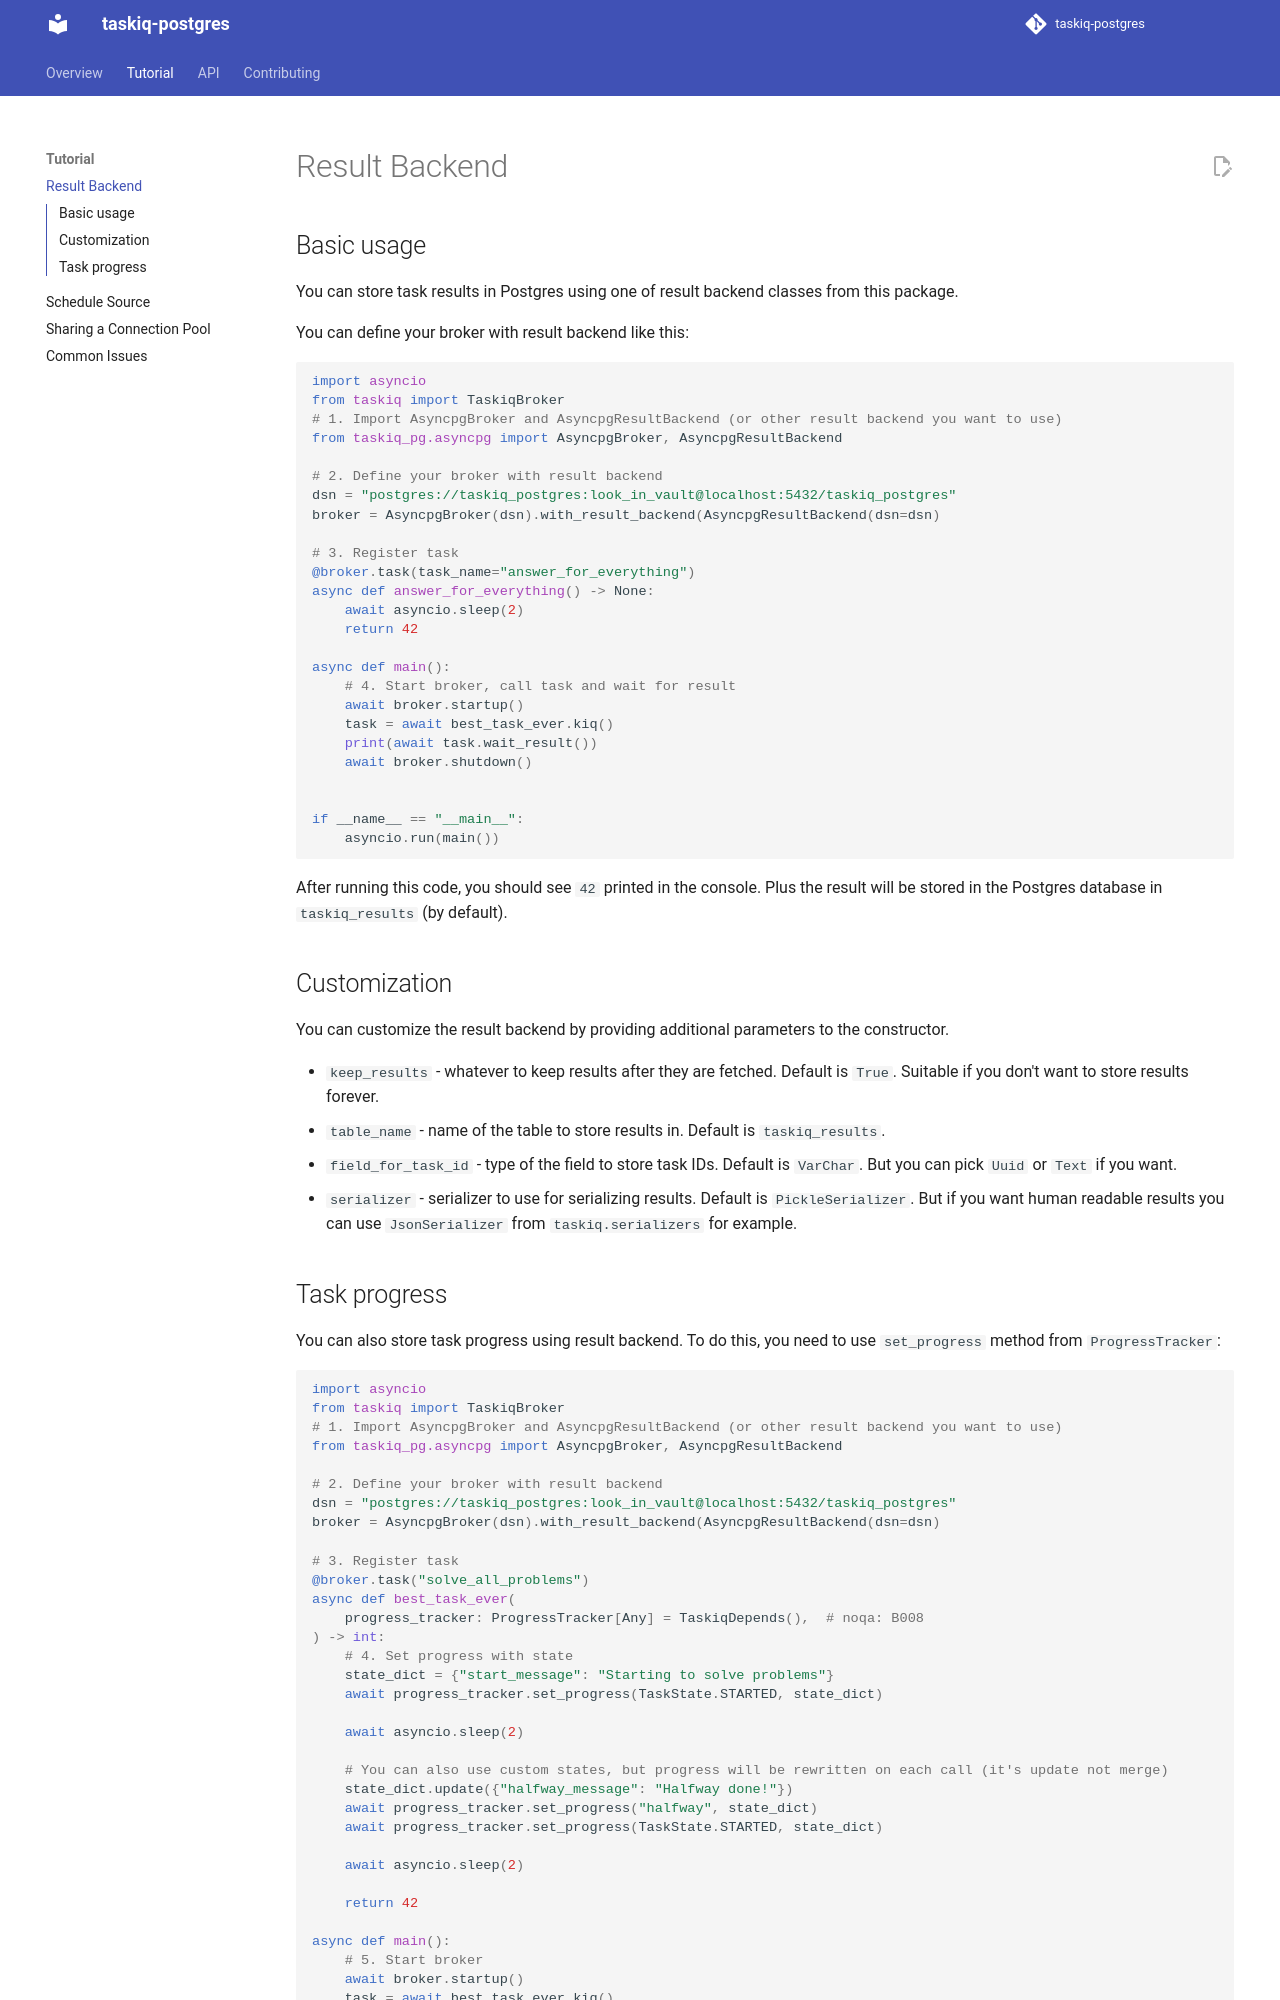

repository: danfimov/taskiq-postgres · page: tutorial/result_backend/index.html · generator: mkdocs

---
title: Result Backend
---

## Basic usage

You can store task results in Postgres using one of result backend classes from this package.

You can define your broker with result backend like this:

```python
import asyncio
from taskiq import TaskiqBroker
# 1. Import AsyncpgBroker and AsyncpgResultBackend (or other result backend you want to use)
from taskiq_pg.asyncpg import AsyncpgBroker, AsyncpgResultBackend

# 2. Define your broker with result backend
dsn = "postgres://taskiq_postgres:look_in_vault@localhost:5432/taskiq_postgres"
broker = AsyncpgBroker(dsn).with_result_backend(AsyncpgResultBackend(dsn=dsn)

# 3. Register task
@broker.task(task_name="answer_for_everything")
async def answer_for_everything() -> None:
    await asyncio.sleep(2)
    return 42

async def main():
    # 4. Start broker, call task and wait for result
    await broker.startup()
    task = await best_task_ever.kiq()
    print(await task.wait_result())
    await broker.shutdown()


if __name__ == "__main__":
    asyncio.run(main())
```

After running this code, you should see `42` printed in the console. Plus the result will be stored in the Postgres database in `taskiq_results` (by default).

## Customization

You can customize the result backend by providing additional parameters to the constructor.

- `keep_results` - whatever to keep results after they are fetched. Default is `True`. Suitable if you don't want to store results forever.
- `table_name` - name of the table to store results in. Default is `taskiq_results`.
- `field_for_task_id` - type of the field to store task IDs. Default is `VarChar`. But you can pick `Uuid` or `Text` if you want.
- `serializer` - serializer to use for serializing results. Default is `PickleSerializer`. But if you want human readable results you can use `JsonSerializer` from `taskiq.serializers` for example.
